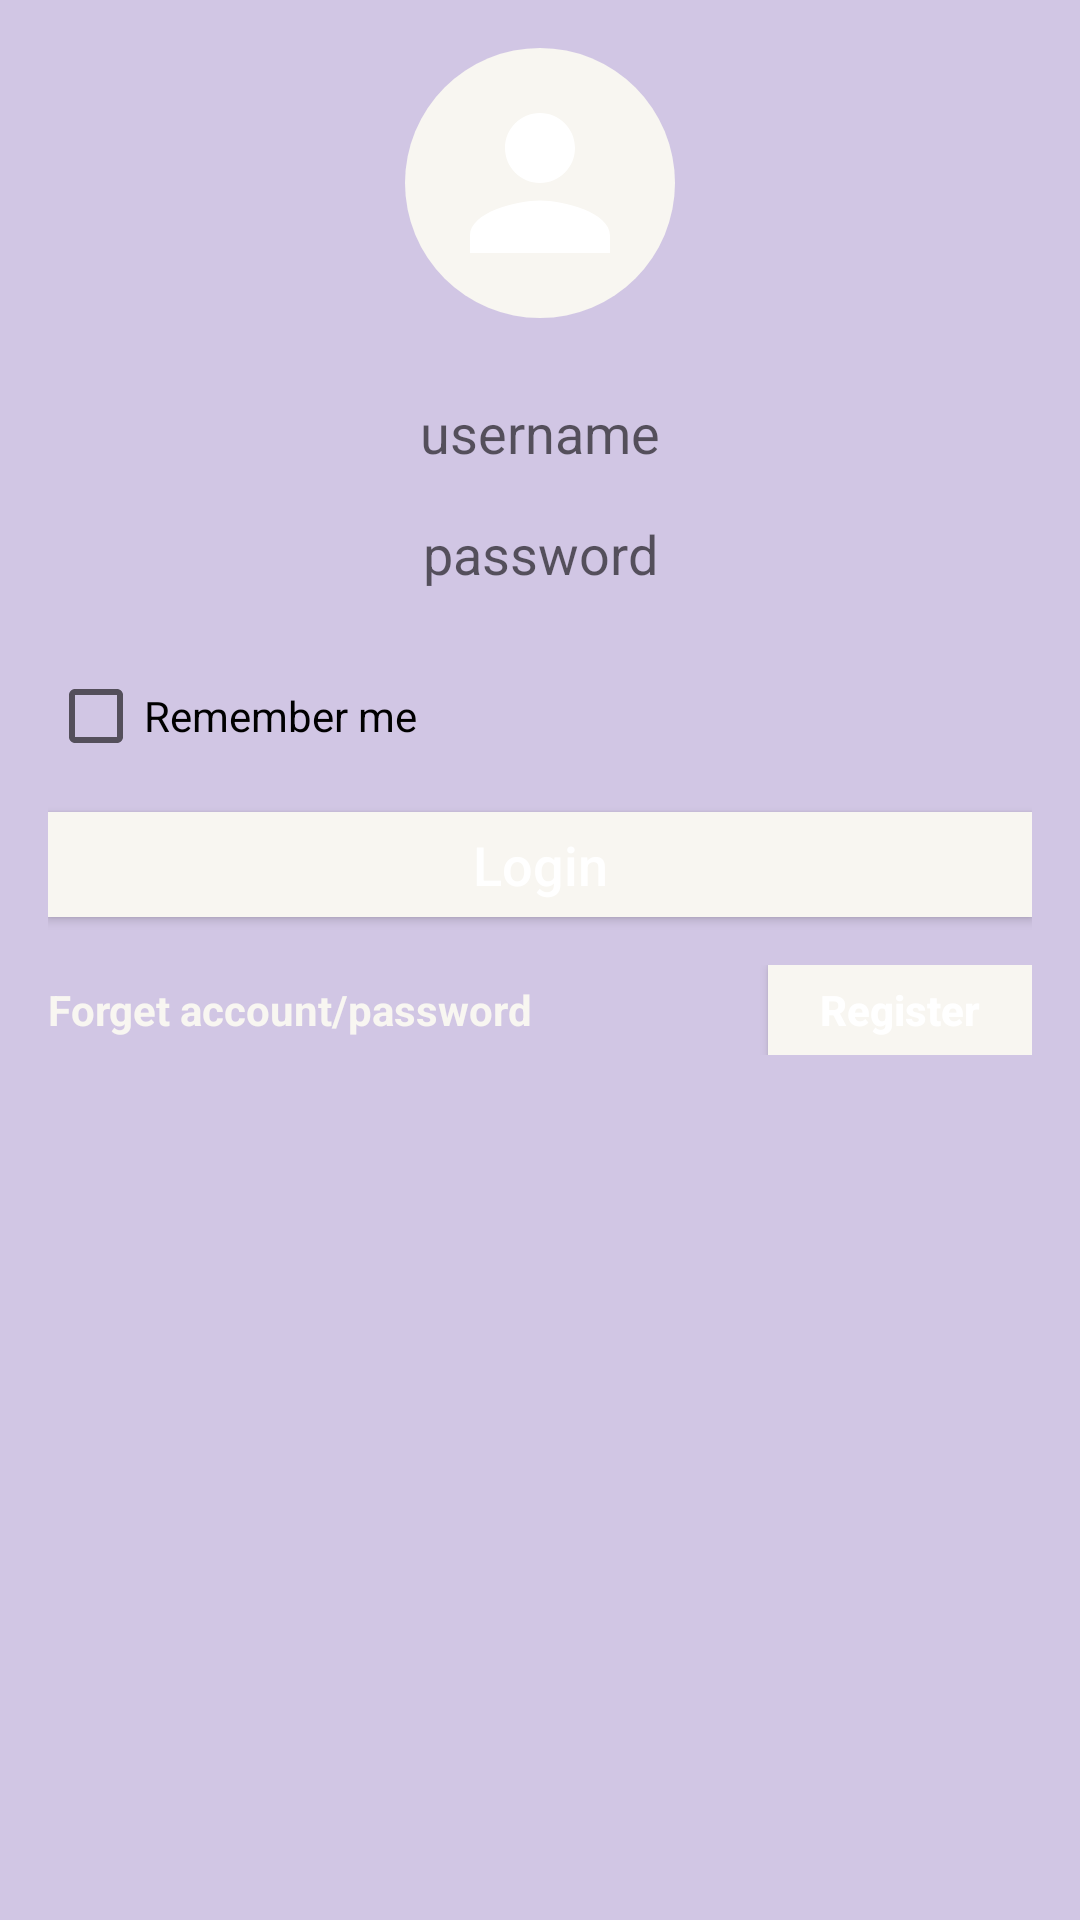

Layout XML and referenced resources for this Android screen:
<!-- AndroidManifest.xml: application theme AppTheme -->
<!-- res/layout/fragment_login.xml -->
<?xml version="1.0" encoding="utf-8"?>
<LinearLayout xmlns:android="http://schemas.android.com/apk/res/android"
    android:orientation="vertical"
    android:layout_width="match_parent"
    android:layout_height="match_parent"
    android:paddingTop="16dp"
    android:paddingRight="16dp"
    android:paddingBottom="16dp"
    android:paddingLeft="16dp"
    android:background="#D1C6E4">

    <RelativeLayout
        android:layout_width="wrap_content"
        android:layout_height="wrap_content"
        android:background="@drawable/account_image_background"
        android:layout_gravity="center"
        android:layout_marginBottom="10dp">

        <ImageView
            android:layout_width="wrap_content"
            android:layout_height="wrap_content"
            android:layout_centerInParent="true"
            android:src="@drawable/ic_person_black2_24dp"/>
    </RelativeLayout>

    <EditText
        android:id="@+id/login_username"
        android:layout_marginTop="16dp"
        android:layout_width="match_parent"
        android:layout_height="wrap_content"
        android:background="@drawable/edit_login_background"
        android:hint="@string/login_username"
        android:inputType="textPersonName"
        android:textAlignment="center"/>

    <EditText
        android:id="@+id/login_password"
        android:layout_marginTop="16dp"
        android:layout_width="match_parent"
        android:layout_height="wrap_content"
        android:background="@drawable/edit_login_background"
        android:hint="@string/login_password"
        android:inputType="textPassword"
        android:textAlignment="center"/>

    <CheckBox
        android:id="@+id/remember_me"
        android:layout_marginTop="26dp"
        android:layout_width="wrap_content"
        android:layout_height="wrap_content"
        android:text="@string/remember_me"
        />

    <Button
        android:layout_marginTop="16dp"
        android:id="@+id/login_button"
        android:layout_width="match_parent"
        android:layout_height="35dp"
        android:background="@color/colorPrimary"
        android:text="@string/login"
        android:textAllCaps="false"
        android:textSize="18dp"
        android:textColor="#FFFFFF"/>

    <LinearLayout
        android:layout_marginTop="16dp"
        android:layout_width="match_parent"
        android:layout_height="wrap_content">

        <TextView
            android:id="@+id/forgetPassword"
            android:layout_weight="1"
            android:layout_width="0dp"
            android:layout_height="wrap_content"
            android:text="@string/forget_password"
            android:textColor="@color/colorPrimary"
            android:textStyle="bold"/>

        <Button
            android:id="@+id/go_register"
            android:layout_width="wrap_content"
            android:layout_height="30dp"
            android:text="@string/register"
            android:textColor="#FFF"
            android:textStyle="bold"
            android:background="@color/colorPrimary"
            android:textAllCaps="false"/>
    </LinearLayout>



</LinearLayout>
<!-- resources referenced by this layout -->
<resources>
  <color name="colorPrimary">#F8F6F1</color>
  <!-- drawable account_image_background (drawable) -->
  <?xml version="1.0" encoding="utf-8"?>
  <selector xmlns:android="http://schemas.android.com/apk/res/android">
  
      <item>
          <shape android:shape="rectangle">
              <corners android:radius="100dp"/>
              <solid android:color="@color/colorPrimary"/>
              <size android:height="90dp"
                    android:width="90dp"/>
          </shape>
      </item>
  
  
  </selector>
  <!-- drawable ic_person_black2_24dp (drawable) -->
  <vector xmlns:android="http://schemas.android.com/apk/res/android"
          android:width="70dp"
          android:height="70dp"
          android:viewportWidth="24.0"
          android:viewportHeight="24.0">
      <path
          android:fillColor="#FFF"
          android:pathData="M12,12c2.21,0 4,-1.79 4,-4s-1.79,-4 -4,-4 -4,1.79 -4,4 1.79,4 4,4zM12,14c-2.67,0 -8,1.34 -8,4v2h16v-2c0,-2.66 -5.33,-4 -8,-4z"/>
  </vector>
  <string name="forget_password">Forget account/password</string>
  <string name="login">Login</string>
  <string name="login_password">password</string>
  <string name="login_username">username</string>
  <string name="register">Register</string>
  <string name="remember_me">Remember me</string>
  <style name="AppTheme" parent="Theme.AppCompat.Light.NoActionBar">
          
         
          <item name="colorPrimary">@color/colorPrimary</item>
          <item name="colorPrimaryDark">@color/colorPrimaryDark</item>
          <item name="colorAccent">@color/colorAccent</item>
  
      </style>
  <color name="colorPrimaryDark">#000</color>
  <color name="colorAccent">#FF4081</color>
</resources>
